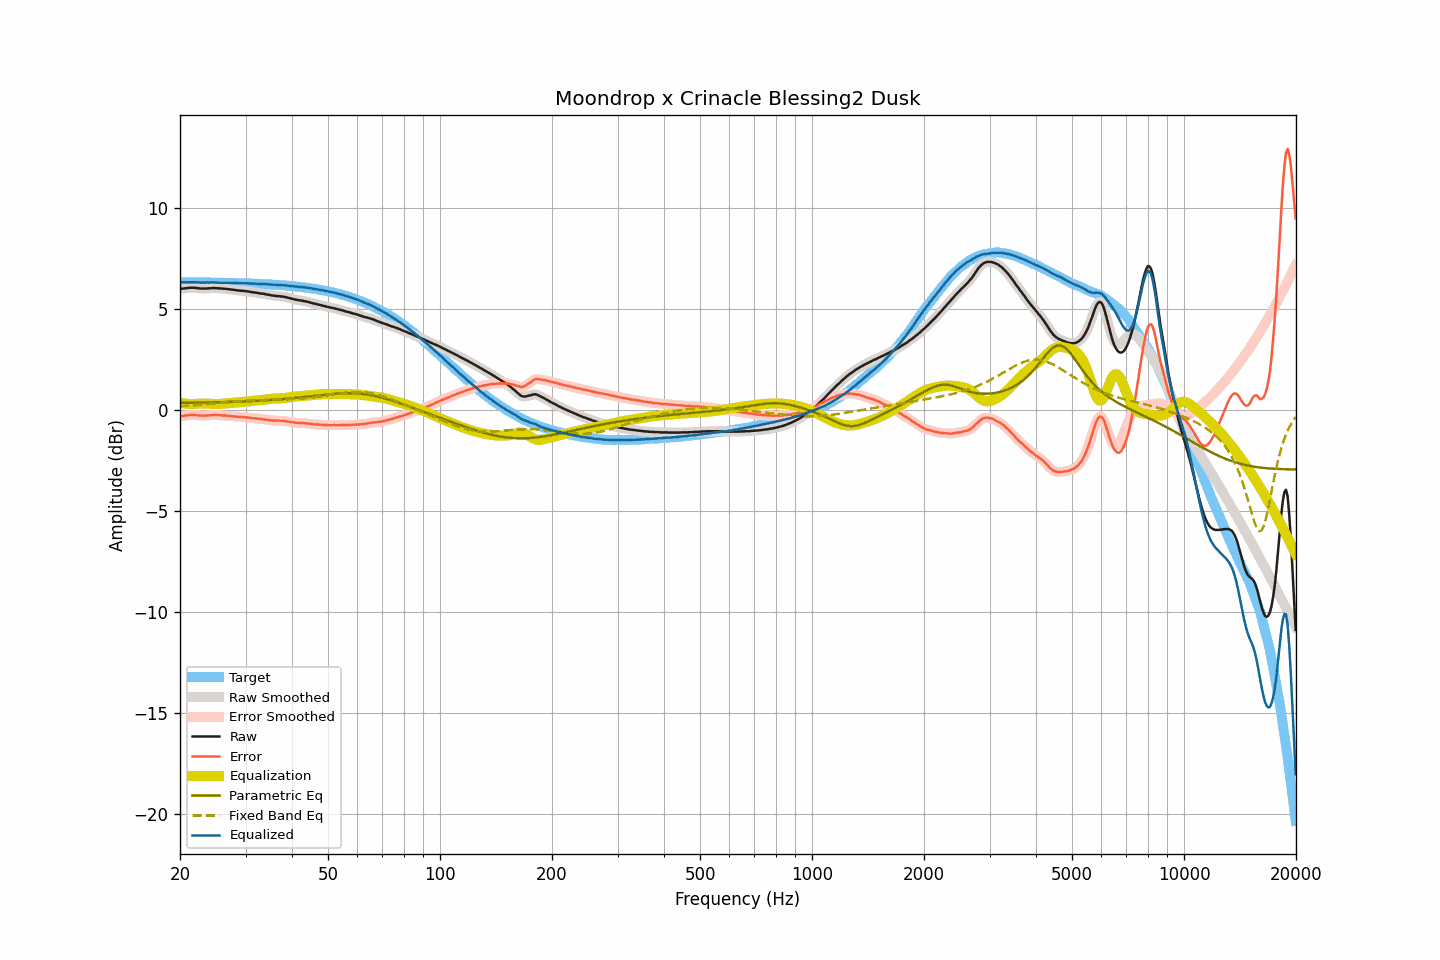

Source data for this figure (header and first rows):
frequency, raw, smoothed, error, error_smoothed, equalization, parametric_eq, fixed_band_eq, equalized_raw, equalized_smoothed, target
20.00, 5.97, 5.97, -0.33, -0.33, 0.34, 0.33, 0.16, 6.31, 6.31, 6.30
20.20, 5.98, 5.98, -0.32, -0.32, 0.32, 0.33, 0.17, 6.30, 6.30, 6.30
20.40, 5.99, 5.99, -0.31, -0.31, 0.31, 0.33, 0.17, 6.30, 6.30, 6.30
20.61, 6.00, 6.00, -0.30, -0.30, 0.30, 0.33, 0.18, 6.30, 6.30, 6.30
20.81, 6.01, 6.01, -0.29, -0.29, 0.29, 0.33, 0.18, 6.30, 6.30, 6.30
21.02, 6.02, 6.02, -0.28, -0.28, 0.28, 0.33, 0.19, 6.30, 6.30, 6.30
21.23, 6.03, 6.03, -0.27, -0.27, 0.28, 0.33, 0.19, 6.31, 6.30, 6.30
21.44, 6.03, 6.03, -0.27, -0.27, 0.27, 0.34, 0.20, 6.30, 6.30, 6.30
21.66, 6.03, 6.03, -0.27, -0.27, 0.27, 0.34, 0.20, 6.30, 6.30, 6.30
21.87, 6.03, 6.03, -0.27, -0.27, 0.28, 0.34, 0.21, 6.30, 6.30, 6.30
22.09, 6.02, 6.02, -0.28, -0.28, 0.28, 0.34, 0.21, 6.30, 6.30, 6.30
22.31, 6.01, 6.01, -0.29, -0.29, 0.29, 0.34, 0.22, 6.29, 6.29, 6.30
22.54, 6.00, 6.00, -0.30, -0.30, 0.29, 0.34, 0.23, 6.29, 6.29, 6.29
22.76, 5.99, 5.99, -0.30, -0.30, 0.30, 0.34, 0.23, 6.29, 6.29, 6.29
22.99, 5.99, 5.99, -0.30, -0.30, 0.30, 0.35, 0.24, 6.29, 6.29, 6.29
23.22, 5.99, 5.99, -0.30, -0.30, 0.30, 0.35, 0.25, 6.29, 6.29, 6.29
23.45, 5.99, 5.99, -0.30, -0.30, 0.30, 0.35, 0.25, 6.29, 6.29, 6.29
23.69, 6.00, 6.00, -0.29, -0.29, 0.29, 0.35, 0.26, 6.29, 6.29, 6.29
23.92, 6.00, 6.00, -0.29, -0.29, 0.29, 0.35, 0.27, 6.29, 6.29, 6.29
24.16, 6.01, 6.01, -0.28, -0.28, 0.28, 0.35, 0.28, 6.29, 6.29, 6.29
24.40, 6.01, 6.01, -0.28, -0.27, 0.28, 0.36, 0.28, 6.29, 6.29, 6.29
24.65, 6.02, 6.01, -0.27, -0.27, 0.28, 0.36, 0.29, 6.29, 6.29, 6.28
24.89, 6.01, 6.01, -0.27, -0.27, 0.27, 0.36, 0.30, 6.28, 6.29, 6.28
25.14, 6.01, 6.01, -0.27, -0.27, 0.28, 0.36, 0.31, 6.28, 6.28, 6.28
25.39, 6.00, 6.00, -0.28, -0.28, 0.28, 0.36, 0.31, 6.28, 6.28, 6.28
25.65, 6.00, 6.00, -0.28, -0.28, 0.28, 0.36, 0.32, 6.28, 6.28, 6.28
25.91, 5.99, 5.99, -0.29, -0.29, 0.29, 0.37, 0.33, 6.28, 6.28, 6.28
26.16, 5.98, 5.98, -0.30, -0.29, 0.29, 0.37, 0.34, 6.27, 6.28, 6.28
26.43, 5.98, 5.98, -0.30, -0.30, 0.30, 0.37, 0.35, 6.28, 6.27, 6.27
26.69, 5.97, 5.97, -0.30, -0.30, 0.31, 0.37, 0.36, 6.27, 6.27, 6.27
26.96, 5.96, 5.96, -0.31, -0.31, 0.31, 0.38, 0.36, 6.27, 6.27, 6.27
27.23, 5.95, 5.95, -0.32, -0.32, 0.32, 0.38, 0.37, 6.27, 6.27, 6.27
27.50, 5.94, 5.94, -0.33, -0.33, 0.33, 0.38, 0.38, 6.27, 6.27, 6.27
27.77, 5.93, 5.93, -0.34, -0.34, 0.34, 0.38, 0.39, 6.27, 6.27, 6.27
28.05, 5.92, 5.92, -0.34, -0.34, 0.34, 0.39, 0.39, 6.26, 6.26, 6.26
28.33, 5.91, 5.91, -0.35, -0.35, 0.35, 0.39, 0.40, 6.26, 6.26, 6.26
28.62, 5.90, 5.90, -0.36, -0.36, 0.36, 0.39, 0.41, 6.26, 6.26, 6.26
28.90, 5.89, 5.89, -0.37, -0.37, 0.36, 0.39, 0.42, 6.25, 6.25, 6.26
29.19, 5.88, 5.88, -0.38, -0.37, 0.37, 0.40, 0.42, 6.25, 6.25, 6.25
29.48, 5.88, 5.88, -0.37, -0.38, 0.38, 0.40, 0.43, 6.26, 6.25, 6.25
29.78, 5.87, 5.87, -0.38, -0.38, 0.38, 0.40, 0.43, 6.25, 6.25, 6.25
30.08, 5.86, 5.86, -0.39, -0.39, 0.39, 0.41, 0.44, 6.25, 6.25, 6.25
30.38, 5.85, 5.85, -0.40, -0.40, 0.40, 0.41, 0.45, 6.25, 6.25, 6.24
30.68, 5.84, 5.84, -0.40, -0.41, 0.41, 0.41, 0.45, 6.24, 6.24, 6.24
30.99, 5.82, 5.82, -0.42, -0.42, 0.41, 0.42, 0.45, 6.23, 6.24, 6.24
31.30, 5.81, 5.81, -0.43, -0.43, 0.42, 0.42, 0.46, 6.23, 6.23, 6.24
31.61, 5.80, 5.80, -0.43, -0.43, 0.43, 0.42, 0.46, 6.23, 6.23, 6.23
31.93, 5.79, 5.79, -0.44, -0.44, 0.44, 0.43, 0.47, 6.23, 6.23, 6.23
32.24, 5.78, 5.78, -0.45, -0.45, 0.45, 0.43, 0.47, 6.23, 6.23, 6.23
32.57, 5.76, 5.76, -0.46, -0.46, 0.46, 0.44, 0.47, 6.22, 6.22, 6.22
32.89, 5.75, 5.75, -0.47, -0.47, 0.47, 0.44, 0.48, 6.22, 6.22, 6.22
33.22, 5.74, 5.74, -0.48, -0.48, 0.48, 0.45, 0.48, 6.22, 6.21, 6.21
33.55, 5.73, 5.73, -0.48, -0.48, 0.49, 0.45, 0.48, 6.22, 6.21, 6.21
33.89, 5.71, 5.71, -0.50, -0.49, 0.50, 0.45, 0.48, 6.21, 6.21, 6.21
34.23, 5.70, 5.70, -0.50, -0.51, 0.51, 0.46, 0.48, 6.21, 6.20, 6.20
34.57, 5.68, 5.68, -0.52, -0.52, 0.52, 0.46, 0.48, 6.20, 6.20, 6.20
34.92, 5.67, 5.67, -0.52, -0.53, 0.53, 0.47, 0.49, 6.20, 6.19, 6.19
35.27, 5.65, 5.65, -0.54, -0.54, 0.53, 0.48, 0.49, 6.18, 6.19, 6.19
35.62, 5.64, 5.64, -0.54, -0.55, 0.54, 0.48, 0.49, 6.18, 6.18, 6.18
35.97, 5.63, 5.63, -0.55, -0.55, 0.55, 0.49, 0.49, 6.17, 6.17, 6.18
... 635 more rows
